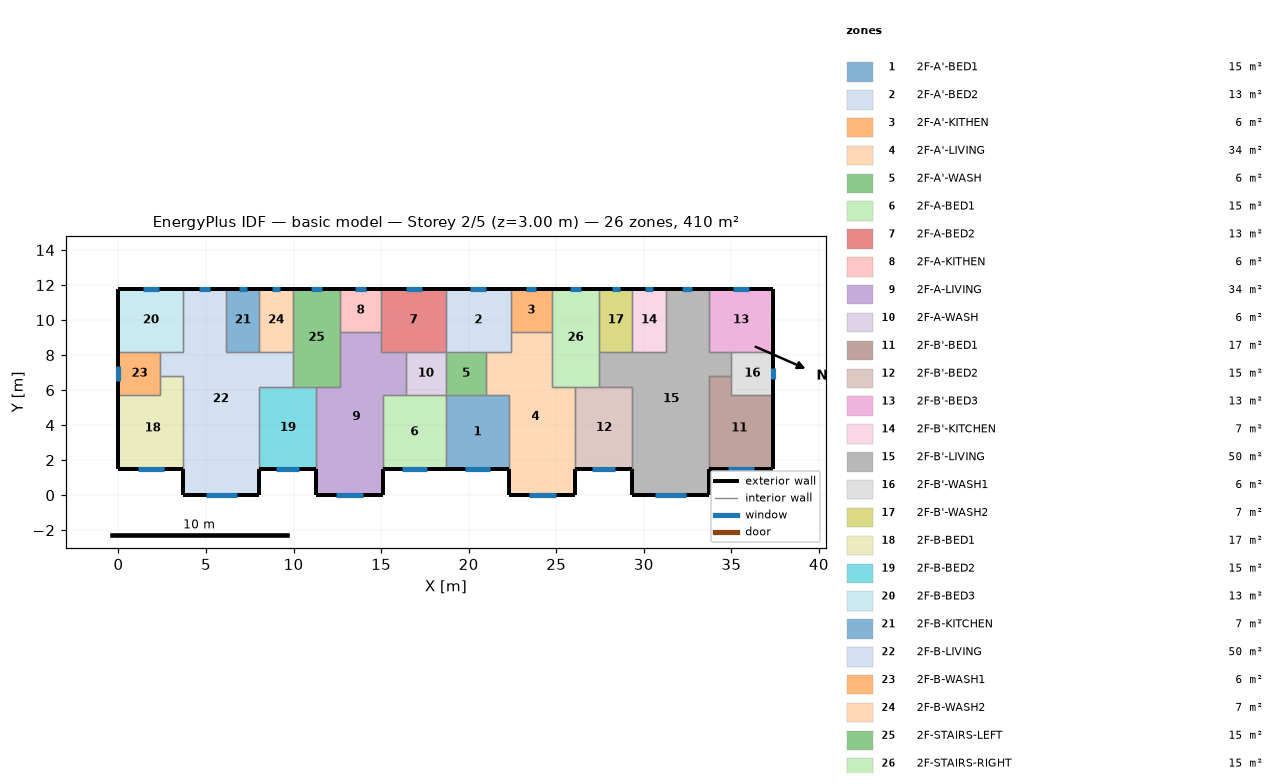
=== STOREY PLAN SPEC (per zone: floor XY polygon, exterior-wall plan segments, windows/doors) ===
zone 1: 2F-A'-BED1  (15.1 m²)
  floor: (18.70, 5.70) (22.30, 5.70) (22.30, 1.50) (18.70, 1.50)
  exterior wall: (18.70, 1.50) – (22.30, 1.50)  [3.6 m]
    window: (19.77, 1.50) – (21.23, 1.50)  [1.5 m²]
  interior walls: 4
zone 2: 2F-A'-BED2  (13.3 m²)
  floor: (18.70, 11.80) (22.40, 11.80) (22.40, 8.20) (18.70, 8.20)
  exterior wall: (22.40, 11.80) – (18.70, 11.80)  [3.7 m]
    window: (21.01, 11.80) – (20.09, 11.80)  [0.9 m²]
  interior walls: 5
zone 3: 2F-A'-KITHEN  (5.9 m²)
  floor: (24.75, 11.80) (24.75, 9.31) (22.40, 9.31) (22.40, 11.80)
  exterior wall: (24.75, 11.80) – (22.40, 11.80)  [2.3 m]
    window: (23.86, 11.80) – (23.29, 11.80)  [0.6 m²]
  interior walls: 3
zone 4: 2F-A'-LIVING  (34.3 m²)
  floor: (22.40, 9.31) (24.75, 9.31) (24.75, 6.20) (26.10, 6.20) (26.10, 0.00) (22.30, 0.00) (22.30, 5.70) (21.00, 5.70) (21.00, 8.20) (22.40, 8.20)
  exterior wall: (22.30, 1.50) – (22.30, 0.00)  [1.5 m]
  exterior wall: (26.10, 0.00) – (26.10, 1.50)  [1.5 m]
  exterior wall: (22.30, 0.00) – (26.10, 0.00)  [3.8 m]
    window: (23.43, 0.00) – (24.97, 0.00)  [1.5 m²]
  interior walls: 9
zone 5: 2F-A'-WASH  (5.7 m²)
  floor: (21.00, 8.20) (21.00, 5.70) (18.70, 5.70) (18.70, 8.20)
  interior walls: 4
zone 6: 2F-A-BED1  (15.1 m²)
  floor: (15.10, 5.70) (18.70, 5.70) (18.70, 1.50) (15.10, 1.50)
  exterior wall: (15.10, 1.50) – (18.70, 1.50)  [3.6 m]
    window: (16.17, 1.50) – (17.63, 1.50)  [1.5 m²]
  interior walls: 4
zone 7: 2F-A-BED2  (13.3 m²)
  floor: (18.70, 11.80) (18.70, 8.20) (15.00, 8.20) (15.00, 11.80)
  exterior wall: (18.70, 11.80) – (15.00, 11.80)  [3.7 m]
    window: (17.31, 11.80) – (16.39, 11.80)  [0.9 m²]
  interior walls: 5
zone 8: 2F-A-KITHEN  (5.9 m²)
  floor: (15.00, 11.80) (15.00, 9.31) (12.65, 9.31) (12.65, 11.80)
  exterior wall: (15.00, 11.80) – (12.65, 11.80)  [2.3 m]
    window: (14.11, 11.80) – (13.54, 11.80)  [0.6 m²]
  interior walls: 3
zone 9: 2F-A-LIVING  (34.3 m²)
  floor: (12.65, 9.31) (15.00, 9.31) (15.00, 8.20) (16.40, 8.20) (16.40, 5.70) (15.10, 5.70) (15.10, 0.00) (11.30, 0.00) (11.30, 6.20) (12.65, 6.20)
  exterior wall: (11.30, 1.50) – (11.30, 0.00)  [1.5 m]
  exterior wall: (15.10, 0.00) – (15.10, 1.50)  [1.5 m]
  exterior wall: (11.30, 0.00) – (15.10, 0.00)  [3.8 m]
    window: (12.43, 0.00) – (13.97, 0.00)  [1.5 m²]
  interior walls: 9
zone 10: 2F-A-WASH  (5.7 m²)
  floor: (18.70, 8.20) (18.70, 5.70) (16.40, 5.70) (16.40, 8.20)
  interior walls: 4
zone 11: 2F-B'-BED1  (17.0 m²)
  floor: (35.00, 6.80) (35.00, 5.70) (37.40, 5.70) (37.40, 1.50) (33.70, 1.50) (33.70, 6.80)
  exterior wall: (33.70, 1.50) – (37.40, 1.50)  [3.7 m]
    window: (34.80, 1.50) – (36.30, 1.50)  [1.5 m²]
  exterior wall: (37.40, 1.50) – (37.40, 5.70)  [4.2 m]
  interior walls: 4
zone 12: 2F-B'-BED2  (15.3 m²)
  floor: (26.10, 6.20) (29.35, 6.20) (29.35, 1.50) (26.10, 1.50)
  exterior wall: (26.10, 1.50) – (29.35, 1.50)  [3.3 m]
    window: (27.07, 1.50) – (28.38, 1.50)  [1.3 m²]
  interior walls: 4
zone 13: 2F-B'-BED3  (13.3 m²)
  floor: (37.40, 11.80) (37.40, 8.20) (33.70, 8.20) (33.70, 11.80)
  exterior wall: (37.40, 8.20) – (37.40, 11.80)  [3.6 m]
  exterior wall: (37.40, 11.80) – (33.70, 11.80)  [3.7 m]
    window: (36.01, 11.80) – (35.09, 11.80)  [0.9 m²]
  interior walls: 3
zone 14: 2F-B'-KITCHEN  (6.8 m²)
  floor: (29.35, 11.80) (31.25, 11.80) (31.25, 8.20) (29.35, 8.20)
  exterior wall: (31.25, 11.80) – (29.35, 11.80)  [1.9 m]
    window: (30.53, 11.80) – (30.07, 11.80)  [0.5 m²]
  interior walls: 3
zone 15: 2F-B'-LIVING  (50.1 m²)
  floor: (31.25, 11.80) (33.70, 11.80) (33.70, 8.20) (35.00, 8.20) (35.00, 6.80) (33.70, 6.80) (33.70, 0.00) (29.35, 0.00) (29.35, 6.20) (27.45, 6.20) (27.45, 8.20) (31.25, 8.20)
  exterior wall: (29.35, 1.50) – (29.35, 0.00)  [1.5 m]
  exterior wall: (33.70, 11.80) – (31.25, 11.80)  [2.5 m]
    window: (32.78, 11.80) – (32.17, 11.80)  [0.6 m²]
  exterior wall: (33.70, 0.00) – (33.70, 1.50)  [1.5 m]
  exterior wall: (29.35, 0.00) – (33.70, 0.00)  [4.4 m]
    window: (30.64, 0.00) – (32.41, 0.00)  [1.8 m²]
  interior walls: 11
zone 16: 2F-B'-WASH1  (6.0 m²)
  floor: (37.40, 8.20) (37.40, 5.70) (35.00, 5.70) (35.00, 8.20)
  exterior wall: (37.40, 5.70) – (37.40, 8.20)  [2.5 m]
    window: (37.40, 6.61) – (37.40, 7.29)  [0.7 m²]
  interior walls: 4
zone 17: 2F-B'-WASH2  (6.8 m²)
  floor: (27.45, 11.80) (29.35, 11.80) (29.35, 8.20) (27.45, 8.20)
  exterior wall: (29.35, 11.80) – (27.45, 11.80)  [1.9 m]
    window: (28.63, 11.80) – (28.17, 11.80)  [0.5 m²]
  interior walls: 3
zone 18: 2F-B-BED1  (17.0 m²)
  floor: (2.40, 6.80) (3.70, 6.80) (3.70, 1.50) (0.00, 1.50) (0.00, 5.70) (2.40, 5.70)
  exterior wall: (0.00, 1.50) – (3.70, 1.50)  [3.7 m]
    window: (1.10, 1.50) – (2.60, 1.50)  [1.5 m²]
  exterior wall: (0.00, 5.70) – (0.00, 1.50)  [4.2 m]
  interior walls: 4
zone 19: 2F-B-BED2  (15.3 m²)
  floor: (8.05, 6.20) (11.30, 6.20) (11.30, 1.50) (8.05, 1.50)
  exterior wall: (8.05, 1.50) – (11.30, 1.50)  [3.3 m]
    window: (9.02, 1.50) – (10.33, 1.50)  [1.3 m²]
  interior walls: 4
zone 20: 2F-B-BED3  (13.3 m²)
  floor: (0.00, 11.80) (3.70, 11.80) (3.70, 8.20) (0.00, 8.20)
  exterior wall: (3.70, 11.80) – (0.00, 11.80)  [3.7 m]
    window: (2.31, 11.80) – (1.39, 11.80)  [0.9 m²]
  exterior wall: (0.00, 11.80) – (0.00, 8.20)  [3.6 m]
  interior walls: 3
zone 21: 2F-B-KITCHEN  (6.8 m²)
  floor: (8.05, 11.80) (8.05, 8.20) (6.15, 8.20) (6.15, 11.80)
  exterior wall: (8.05, 11.80) – (6.15, 11.80)  [1.9 m]
    window: (7.33, 11.80) – (6.87, 11.80)  [0.5 m²]
  interior walls: 3
zone 22: 2F-B-LIVING  (50.1 m²)
  floor: (3.70, 11.80) (6.15, 11.80) (6.15, 8.20) (9.95, 8.20) (9.95, 6.20) (8.05, 6.20) (8.05, 0.00) (3.70, 0.00) (3.70, 6.80) (2.40, 6.80) (2.40, 8.20) (3.70, 8.20)
  exterior wall: (6.15, 11.80) – (3.70, 11.80)  [2.5 m]
    window: (5.23, 11.80) – (4.62, 11.80)  [0.6 m²]
  exterior wall: (8.05, 0.00) – (8.05, 1.50)  [1.5 m]
  exterior wall: (3.70, 0.00) – (8.05, 0.00)  [4.3 m]
    window: (4.99, 0.00) – (6.76, 0.00)  [1.8 m²]
  exterior wall: (3.70, 1.50) – (3.70, 0.00)  [1.5 m]
  interior walls: 11
zone 23: 2F-B-WASH1  (6.0 m²)
  floor: (2.40, 8.20) (2.40, 5.70) (0.00, 5.70) (0.00, 8.20)
  exterior wall: (0.00, 8.20) – (0.00, 5.70)  [2.5 m]
    window: (0.00, 7.35) – (0.00, 6.55)  [0.8 m²]
  interior walls: 4
zone 24: 2F-B-WASH2  (6.8 m²)
  floor: (9.95, 11.80) (9.95, 8.20) (8.05, 8.20) (8.05, 11.80)
  exterior wall: (9.95, 11.80) – (8.05, 11.80)  [1.9 m]
    window: (9.23, 11.80) – (8.77, 11.80)  [0.5 m²]
  interior walls: 3
zone 25: 2F-STAIRS-LEFT  (15.1 m²)
  floor: (9.95, 11.80) (12.65, 11.80) (12.65, 6.20) (9.95, 6.20)
  exterior wall: (12.65, 11.80) – (9.95, 11.80)  [2.7 m]
    window: (11.63, 11.80) – (10.97, 11.80)  [0.7 m²]
  interior walls: 6
zone 26: 2F-STAIRS-RIGHT  (15.1 m²)
  floor: (27.45, 11.80) (27.45, 6.20) (24.75, 6.20) (24.75, 11.80)
  exterior wall: (27.45, 11.80) – (24.75, 11.80)  [2.7 m]
    window: (26.43, 11.80) – (25.77, 11.80)  [0.7 m²]
  interior walls: 6

=== DERIVED (storey summary) ===
Building: basic model
Storey: 2 of 5  (floor level z = 3.00 m)
Storey gross floor area: 409.7 m²
Zones on this storey: 26
  - 2F-A'-BED1: floor 15.1 m²; exterior wall 3.6 m (10.8 m²); 1 window(s) 1.5 m²; WWR 13.5%
  - 2F-A'-BED2: floor 13.3 m²; exterior wall 3.7 m (11.1 m²); 1 window(s) 0.9 m²; WWR 8.2%
  - 2F-A'-KITHEN: floor 5.9 m²; exterior wall 2.3 m (7.0 m²); 1 window(s) 0.6 m²; WWR 8.2%
  - 2F-A'-LIVING: floor 34.3 m²; exterior wall 6.8 m (20.4 m²); 1 window(s) 1.5 m²; WWR 7.6%
  - 2F-A'-WASH: floor 5.7 m²
  - 2F-A-BED1: floor 15.1 m²; exterior wall 3.6 m (10.8 m²); 1 window(s) 1.5 m²; WWR 13.5%
  - 2F-A-BED2: floor 13.3 m²; exterior wall 3.7 m (11.1 m²); 1 window(s) 0.9 m²; WWR 8.2%
  - 2F-A-KITHEN: floor 5.9 m²; exterior wall 2.3 m (7.0 m²); 1 window(s) 0.6 m²; WWR 8.2%
  - 2F-A-LIVING: floor 34.3 m²; exterior wall 6.8 m (20.4 m²); 1 window(s) 1.5 m²; WWR 7.6%
  - 2F-A-WASH: floor 5.7 m²
  - 2F-B'-BED1: floor 17.0 m²; exterior wall 7.9 m (23.7 m²); 1 window(s) 1.5 m²; WWR 6.3%
  - 2F-B'-BED2: floor 15.3 m²; exterior wall 3.3 m (9.8 m²); 1 window(s) 1.3 m²; WWR 13.5%
  - 2F-B'-BED3: floor 13.3 m²; exterior wall 7.3 m (21.9 m²); 1 window(s) 0.9 m²; WWR 4.2%
  - 2F-B'-KITCHEN: floor 6.8 m²; exterior wall 1.9 m (5.7 m²); 1 window(s) 0.5 m²; WWR 8.2%
  - 2F-B'-LIVING: floor 50.1 m²; exterior wall 9.8 m (29.4 m²); 2 window(s) 2.4 m²; WWR 8.1%
  - 2F-B'-WASH1: floor 6.0 m²; exterior wall 2.5 m (7.5 m²); 1 window(s) 0.7 m²; WWR 9.0%
  - 2F-B'-WASH2: floor 6.8 m²; exterior wall 1.9 m (5.7 m²); 1 window(s) 0.5 m²; WWR 8.2%
  - 2F-B-BED1: floor 17.0 m²; exterior wall 7.9 m (23.7 m²); 1 window(s) 1.5 m²; WWR 6.3%
  - 2F-B-BED2: floor 15.3 m²; exterior wall 3.3 m (9.8 m²); 1 window(s) 1.3 m²; WWR 13.5%
  - 2F-B-BED3: floor 13.3 m²; exterior wall 7.3 m (21.9 m²); 1 window(s) 0.9 m²; WWR 4.2%
  - 2F-B-KITCHEN: floor 6.8 m²; exterior wall 1.9 m (5.7 m²); 1 window(s) 0.5 m²; WWR 8.2%
  - 2F-B-LIVING: floor 50.1 m²; exterior wall 9.8 m (29.4 m²); 2 window(s) 2.4 m²; WWR 8.1%
  - 2F-B-WASH1: floor 6.0 m²; exterior wall 2.5 m (7.5 m²); 1 window(s) 0.8 m²; WWR 10.8%
  - 2F-B-WASH2: floor 6.8 m²; exterior wall 1.9 m (5.7 m²); 1 window(s) 0.5 m²; WWR 8.2%
  - 2F-STAIRS-LEFT: floor 15.1 m²; exterior wall 2.7 m (8.1 m²); 1 window(s) 0.7 m²; WWR 8.2%
  - 2F-STAIRS-RIGHT: floor 15.1 m²; exterior wall 2.7 m (8.1 m²); 1 window(s) 0.7 m²; WWR 8.2%
Zone adjacency (shared interzone walls):
  - 2F-A'-BED1 ↔ 2F-A'-LIVING
  - 2F-A'-BED1 ↔ 2F-A'-WASH
  - 2F-A'-BED1 ↔ 2F-A-BED1
  - 2F-A'-BED2 ↔ 2F-A'-KITHEN
  - 2F-A'-BED2 ↔ 2F-A'-LIVING
  - 2F-A'-BED2 ↔ 2F-A'-WASH
  - 2F-A'-BED2 ↔ 2F-A-BED2
  - 2F-A'-KITHEN ↔ 2F-A'-LIVING
  - 2F-A'-KITHEN ↔ 2F-STAIRS-RIGHT
  - 2F-A'-LIVING ↔ 2F-A'-WASH
  - 2F-A'-LIVING ↔ 2F-B'-BED2
  - 2F-A'-LIVING ↔ 2F-STAIRS-RIGHT
  - 2F-A'-WASH ↔ 2F-A-WASH
  - 2F-A-BED1 ↔ 2F-A-LIVING
  - 2F-A-BED1 ↔ 2F-A-WASH
  - 2F-A-BED2 ↔ 2F-A-KITHEN
  - 2F-A-BED2 ↔ 2F-A-LIVING
  - 2F-A-BED2 ↔ 2F-A-WASH
  - 2F-A-KITHEN ↔ 2F-A-LIVING
  - 2F-A-KITHEN ↔ 2F-STAIRS-LEFT
  - 2F-A-LIVING ↔ 2F-A-WASH
  - 2F-A-LIVING ↔ 2F-B-BED2
  - 2F-A-LIVING ↔ 2F-STAIRS-LEFT
  - 2F-B'-BED1 ↔ 2F-B'-LIVING
  - 2F-B'-BED1 ↔ 2F-B'-WASH1
  - 2F-B'-BED2 ↔ 2F-B'-LIVING
  - 2F-B'-BED2 ↔ 2F-STAIRS-RIGHT
  - 2F-B'-BED3 ↔ 2F-B'-LIVING
  - 2F-B'-BED3 ↔ 2F-B'-WASH1
  - 2F-B'-KITCHEN ↔ 2F-B'-LIVING
  - 2F-B'-KITCHEN ↔ 2F-B'-WASH2
  - 2F-B'-LIVING ↔ 2F-B'-WASH1
  - 2F-B'-LIVING ↔ 2F-B'-WASH2
  - 2F-B'-LIVING ↔ 2F-STAIRS-RIGHT
  - 2F-B'-WASH2 ↔ 2F-STAIRS-RIGHT
  - 2F-B-BED1 ↔ 2F-B-LIVING
  - 2F-B-BED1 ↔ 2F-B-WASH1
  - 2F-B-BED2 ↔ 2F-B-LIVING
  - 2F-B-BED2 ↔ 2F-STAIRS-LEFT
  - 2F-B-BED3 ↔ 2F-B-LIVING
  - 2F-B-BED3 ↔ 2F-B-WASH1
  - 2F-B-KITCHEN ↔ 2F-B-LIVING
  - 2F-B-KITCHEN ↔ 2F-B-WASH2
  - 2F-B-LIVING ↔ 2F-B-WASH1
  - 2F-B-LIVING ↔ 2F-B-WASH2
  - 2F-B-LIVING ↔ 2F-STAIRS-LEFT
  - 2F-B-WASH2 ↔ 2F-STAIRS-LEFT